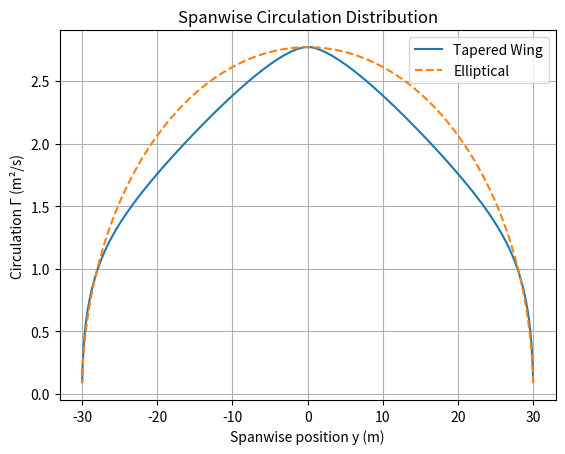

The script that saved this image:
from dataclasses import dataclass
import numpy as np

@dataclass
class Wing:
    span: float          # b
    root_chord: float    # c_r
    taper_ratio: float   # c_tip / c_root
    alpha_root: float    # geometric AoA at root, radians
    twist: float         # linear washout at tip, radians
    alpha_L0: float      # zero-lift AoA from thin airfoil theory, radians
    a0: float = 2 * np.pi  # section lift curve slope


def local_chord(y,wing):
    
    c =  wing.root_chord + (wing.root_chord * (wing.taper_ratio - 1) / (wing.span/2)) * np.abs(y)

    return c
    
def local_alpha(y,wing):
    
    alpha = wing.alpha_root + (wing.twist / (wing.span/2)) * np.abs(y)

    return alpha

def cosine_spacing(wing,N):
    
    theta = np.linspace(0, np.pi, N+2)[1:-1]
    y = (wing.span/2) * np.cos(theta)

    return y, theta

def build_system(wing,N):

    y, theta = cosine_spacing(wing,N)
    alpha= local_alpha(y,wing)
    c = local_chord(y,wing)

    M= np.zeros((N,N))
    r = np.zeros(N)

    for n in range(N):
        for j in range(1,N+1):

         M[n,j-1] = np.sin(j*theta[n]) * (((j*c[n] * wing.a0) / (4 * wing.span * np.sin(theta[n]))) + 1)

        r[n] = ((wing.a0 * c[n] / (4 * wing.span))) * (alpha[n] - wing.alpha_L0)

    return M, r

def solve_liftin_line(wing,N):
    
    M, r = build_system(wing,N)
    A = np.linalg.solve(M,r)

    return A

def compute_aero(wing,N):

    A = solve_liftin_line(wing,N+1)
    S = (wing.span/2) * (wing.root_chord  + wing.taper_ratio*wing.root_chord)
    AR = wing.span**2 / S
    C_L = np.pi * AR * A[0]

    sum = np.zeros(N)
    for j in range(1,N):
        sum[j] = j  * A[j-1]**2
    sum = np.sum(sum)

    C_D_i = np.pi * AR * sum

    e = A[0]**2 / sum
    print(AR)
    return C_L, C_D_i, e

def spanwise_circulation(wing, N, V_inf):
    A = solve_liftin_line(wing, N)
    y, theta = cosine_spacing(wing, N)

    Gamma = np.zeros(N)
    for n in range(N):
        for j in range(1, N+1):
            Gamma[n] += A[j-1] * np.sin(j * theta[n])
    Gamma *= 2 * wing.span * V_inf

    return y, Gamma


wing = Wing(
    span=60, 
    root_chord=10, 
    taper_ratio=0.5, 
    alpha_root=np.deg2rad(5),
    twist=np.deg2rad(-2), 
    alpha_L0=np.deg2rad(-2), 
    a0=2*np.pi )

c = local_chord(-wing.span/2,wing)
print(c)





import matplotlib.pyplot as plt

y, Gamma = spanwise_circulation(wing, 100, 1)

# Elliptical reference
Gamma_elliptic = Gamma.max() * np.sqrt(1 - (y / (wing.span/2))**2)

plt.plot(y, Gamma, label='Tapered Wing')
plt.plot(y, Gamma_elliptic, '--', label='Elliptical')
plt.xlabel('Spanwise position y (m)')
plt.ylabel('Circulation Γ (m²/s)')
plt.title('Spanwise Circulation Distribution')
plt.legend()
plt.grid(True)
plt.show()
